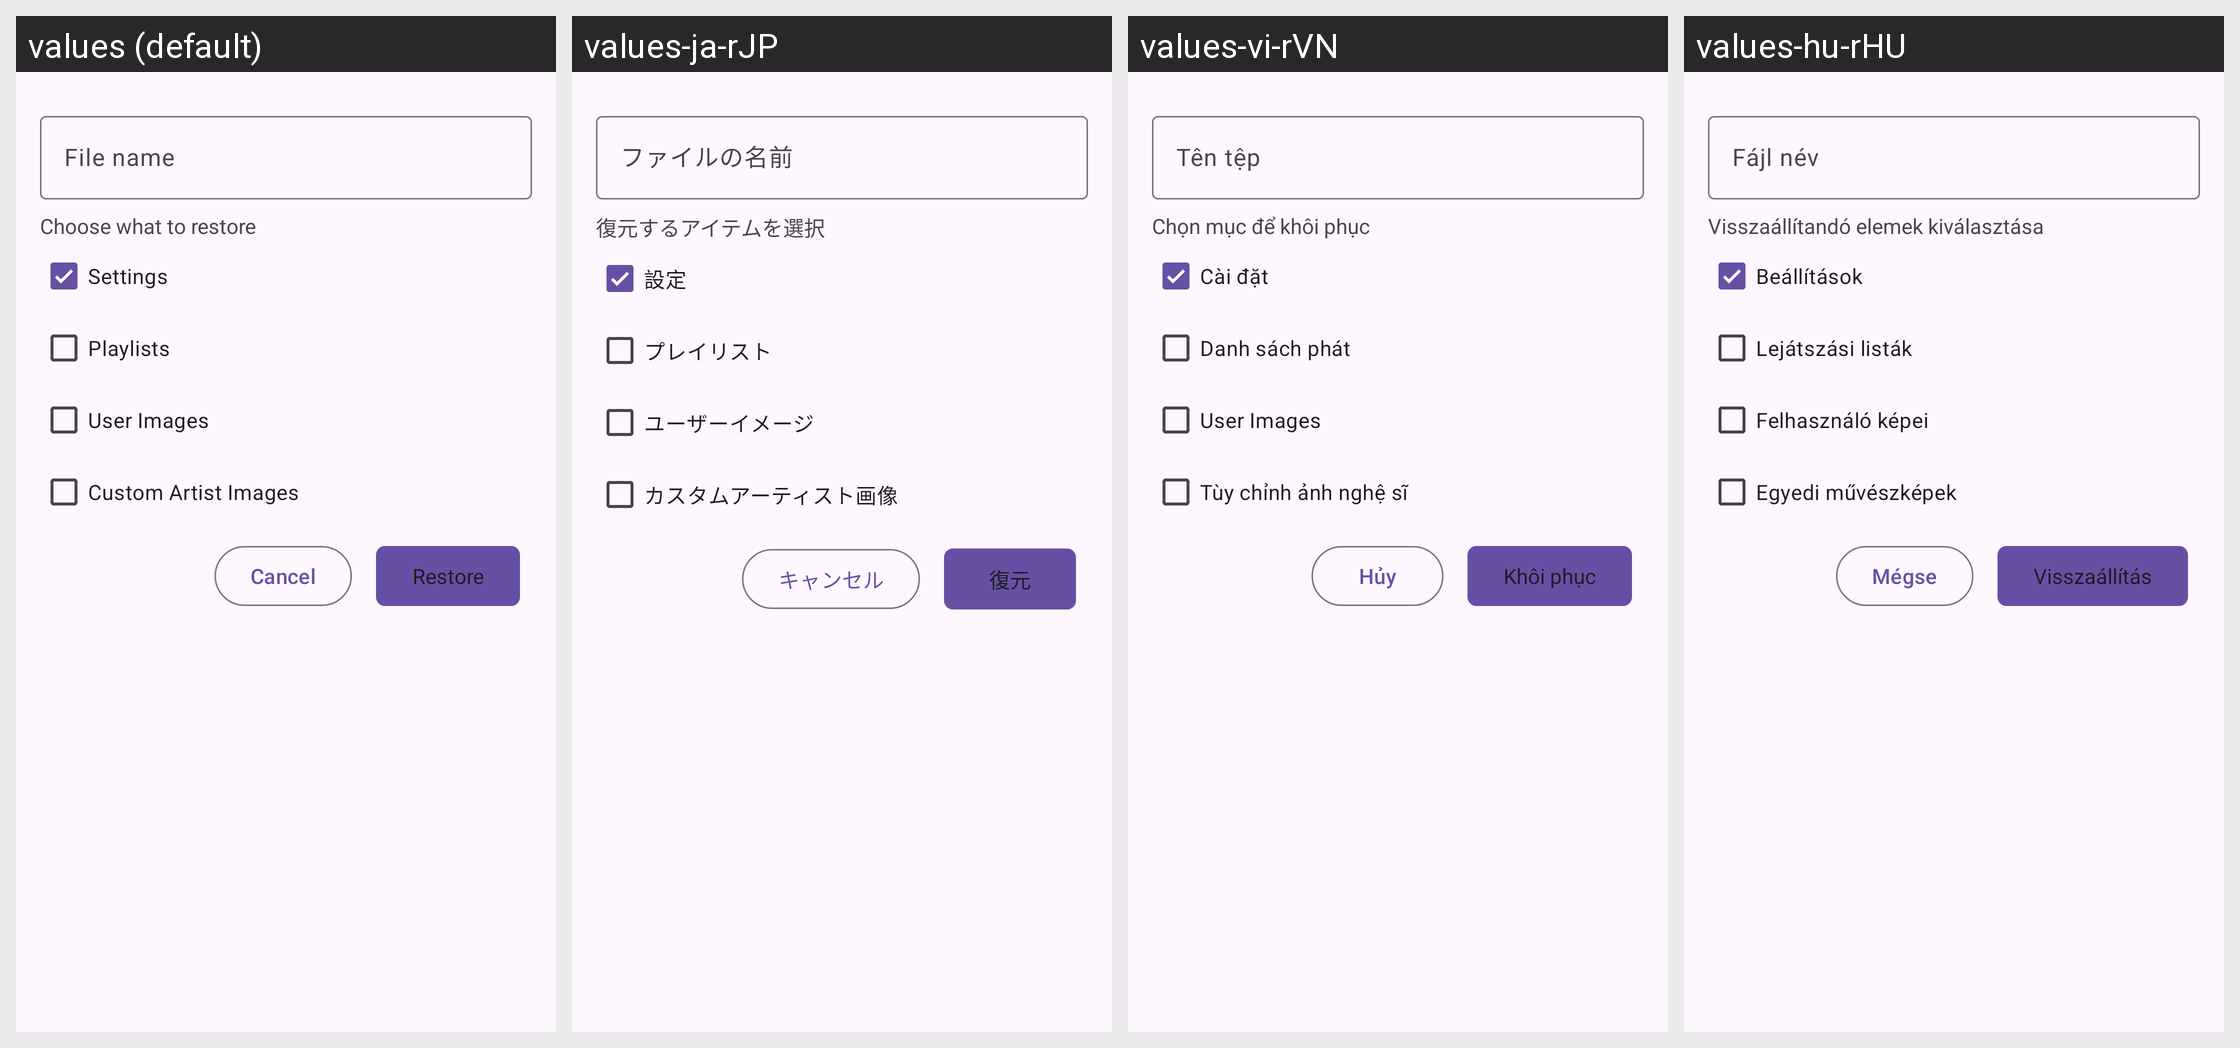

For this localized Android screen grid, give each drawn string resource with its value in every locale shown.
Android screen res/layout/a_restore.xml rendered under 4 locales, left to right: values (default), values-ja-rJP, values-vi-rVN, values-hu-rHU. Device: Nexus 5 (rendered at 1080×1920; each locale shown at half size, 540×960, under a caption strip naming it); theme Theme.RetroMusic.FollowSystem.
Other locales in the repository, not shown: values-ar-rSA, values-cs-rCZ, values-da-rDK, values-de-rDE, values-el-rGR, values-en-rUS, values-es-rES, values-es-rUS, values-eu-rES, values-fa-rIR, values-fil-rPH, values-fr-rFR, values-hi-rIN, values-hr-rHR, values-in-rID, values-it-rIT, values-kmr-rTR, values-kn-rIN, values-ko-rKR, values-lv-rLV, values-ml-rIN, values-my-rMM, values-nl-rNL, values-pl-rPL, values-pt-rBR, values-pt-rPT, values-ro-rRO, values-ru-rRU, values-sr-rSP, values-sv-rSE, values-ta-rIN, values-te-rIN, values-th-rTH, values-tr-rTR, values-uk-rUA, values-zh-rCN, values-zh-rHK, values-zh-rTW.
Strings drawn on this screen, with the default value and each locale's value (text and hints the layout hard-codes, and strings that could not be matched under every locale, appear in the picture but are not listed):

label_file_name
  values: File name
  values-ja-rJP: ファイルの名前
  values-vi-rVN: Tên tệp
  values-hu-rHU: Fájl név

choose_restore_title
  values: Choose what to restore
  values-ja-rJP: 復元するアイテムを選択
  values-vi-rVN: Chọn mục để khôi phục
  values-hu-rHU: Visszaállítandó elemek kiválasztása

action_settings
  values: Settings
  values-ja-rJP: 設定
  values-vi-rVN: Cài đặt
  values-hu-rHU: Beállítások

playlists
  values: Playlists
  values-ja-rJP: プレイリスト
  values-vi-rVN: Danh sách phát
  values-hu-rHU: Lejátszási listák

user_images_description
  values: User Images
  values-ja-rJP: ユーザーイメージ
  values-vi-rVN: User Images
  values-hu-rHU: Felhasználó képei

custom_artist_images
  values: Custom Artist Images
  values-ja-rJP: カスタムアーティスト画像
  values-vi-rVN: Tùy chỉnh ảnh nghệ sĩ
  values-hu-rHU: Egyedi művészképek

action_cancel
  values: Cancel
  values-ja-rJP: キャンセル
  values-vi-rVN: Hủy
  values-hu-rHU: Mégse

restore
  values: Restore
  values-ja-rJP: 復元
  values-vi-rVN: Khôi phục
  values-hu-rHU: Visszaállítás
